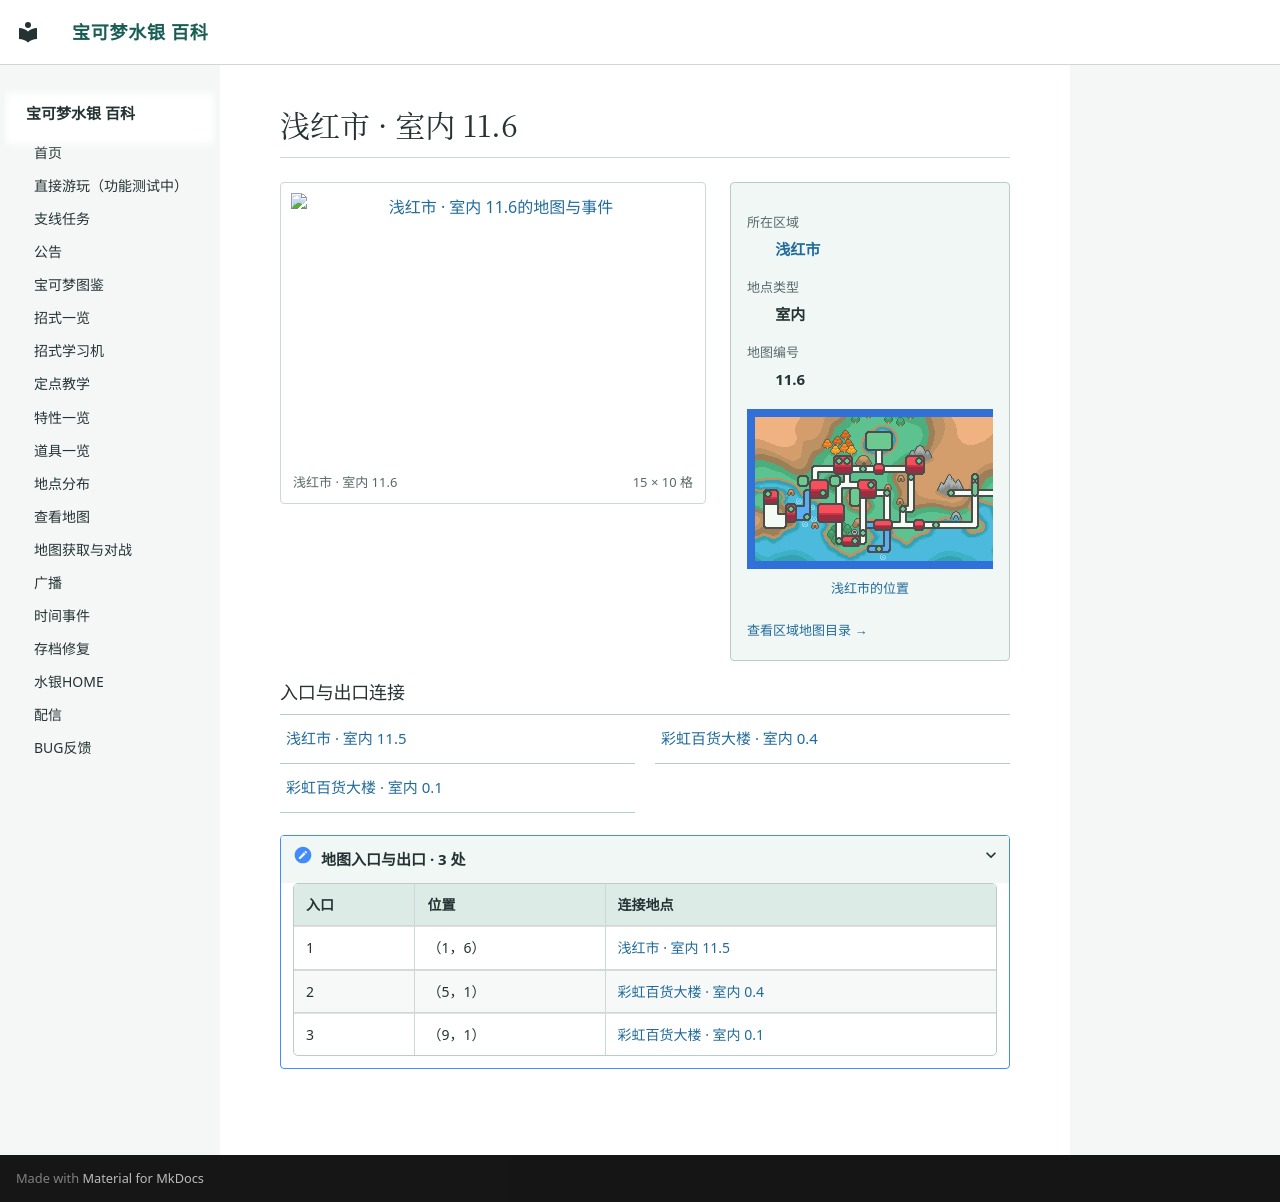

repository: Sum-Light/azoth-wiki · page: locations/map_11_6/index.html · generator: mkdocs

# 浅红市 · 室内 11.6

<!-- location-atlas:start -->

<div class="loc-profile" data-location-map="11.6">
<div class="loc-profile-layout">
<div class="loc-main-map">
<a class="loc-image-link" href="../../locations/atlas/maps/map_11_6.png" target="_blank" rel="noopener">
<img src="../../locations/atlas/maps/map_11_6.png" alt="浅红市 · 室内 11.6的地图与事件" loading="lazy" width="240" height="160"></a>
<div class="loc-map-caption"><span>浅红市 · 室内 11.6</span><span>15 × 10 格</span></div>
</div>
<aside class="loc-facts">
<dl><dt>所在区域</dt><dd><a href="../atlas/?sec=95">浅红市</a></dd><dt>地点类型</dt><dd>室内</dd><dt>地图编号</dt><dd>11.6</dd></dl>
<a class="loc-world-preview" href="../atlas/?sec=95" aria-label="浅红市在大地图上的位置">
<span class="loc-world-canvas"><img src="../worldmap.png" alt="世界地图" loading="lazy">
<span class="loc-world-mark" style="left:60.9340%;top:43.7125%;width:3.1258%;height:6.2500%"></span>
</span></a>
<a class="loc-world-label" href="../atlas/?sec=95">浅红市的位置</a>
<a class="loc-atlas-return" href="../atlas/?sec=95">查看区域地图目录 &rarr;</a>
</aside>
</div>
<h3>入口与出口连接</h3>
<nav class="loc-neighbors" aria-label="出入口连接地点">
<div><a href="../map_11_5/">浅红市 · 室内 11.5</a></div>
<div><a href="../map_0_4/">彩虹百货大楼 · 室内 0.4</a></div>
<div><a href="../map_0_1/">彩虹百货大楼 · 室内 0.1</a></div>
</nav>
<details class="loc-entrances"><summary>地图入口与出口 · 3 处</summary>
<div class="loc-table-scroll"><table><thead><tr><th>入口</th><th>位置</th><th>连接地点</th></tr></thead><tbody>
<tr><td>1</td><td>（1，6）</td><td><a href="../map_11_5/">浅红市 · 室内 11.5</a></td></tr>
<tr><td>2</td><td>（5，1）</td><td><a href="../map_0_4/">彩虹百货大楼 · 室内 0.4</a></td></tr>
<tr><td>3</td><td>（9，1）</td><td><a href="../map_0_1/">彩虹百货大楼 · 室内 0.1</a></td></tr>
</tbody></table></div></details>
</div>

<!-- location-atlas:end -->
